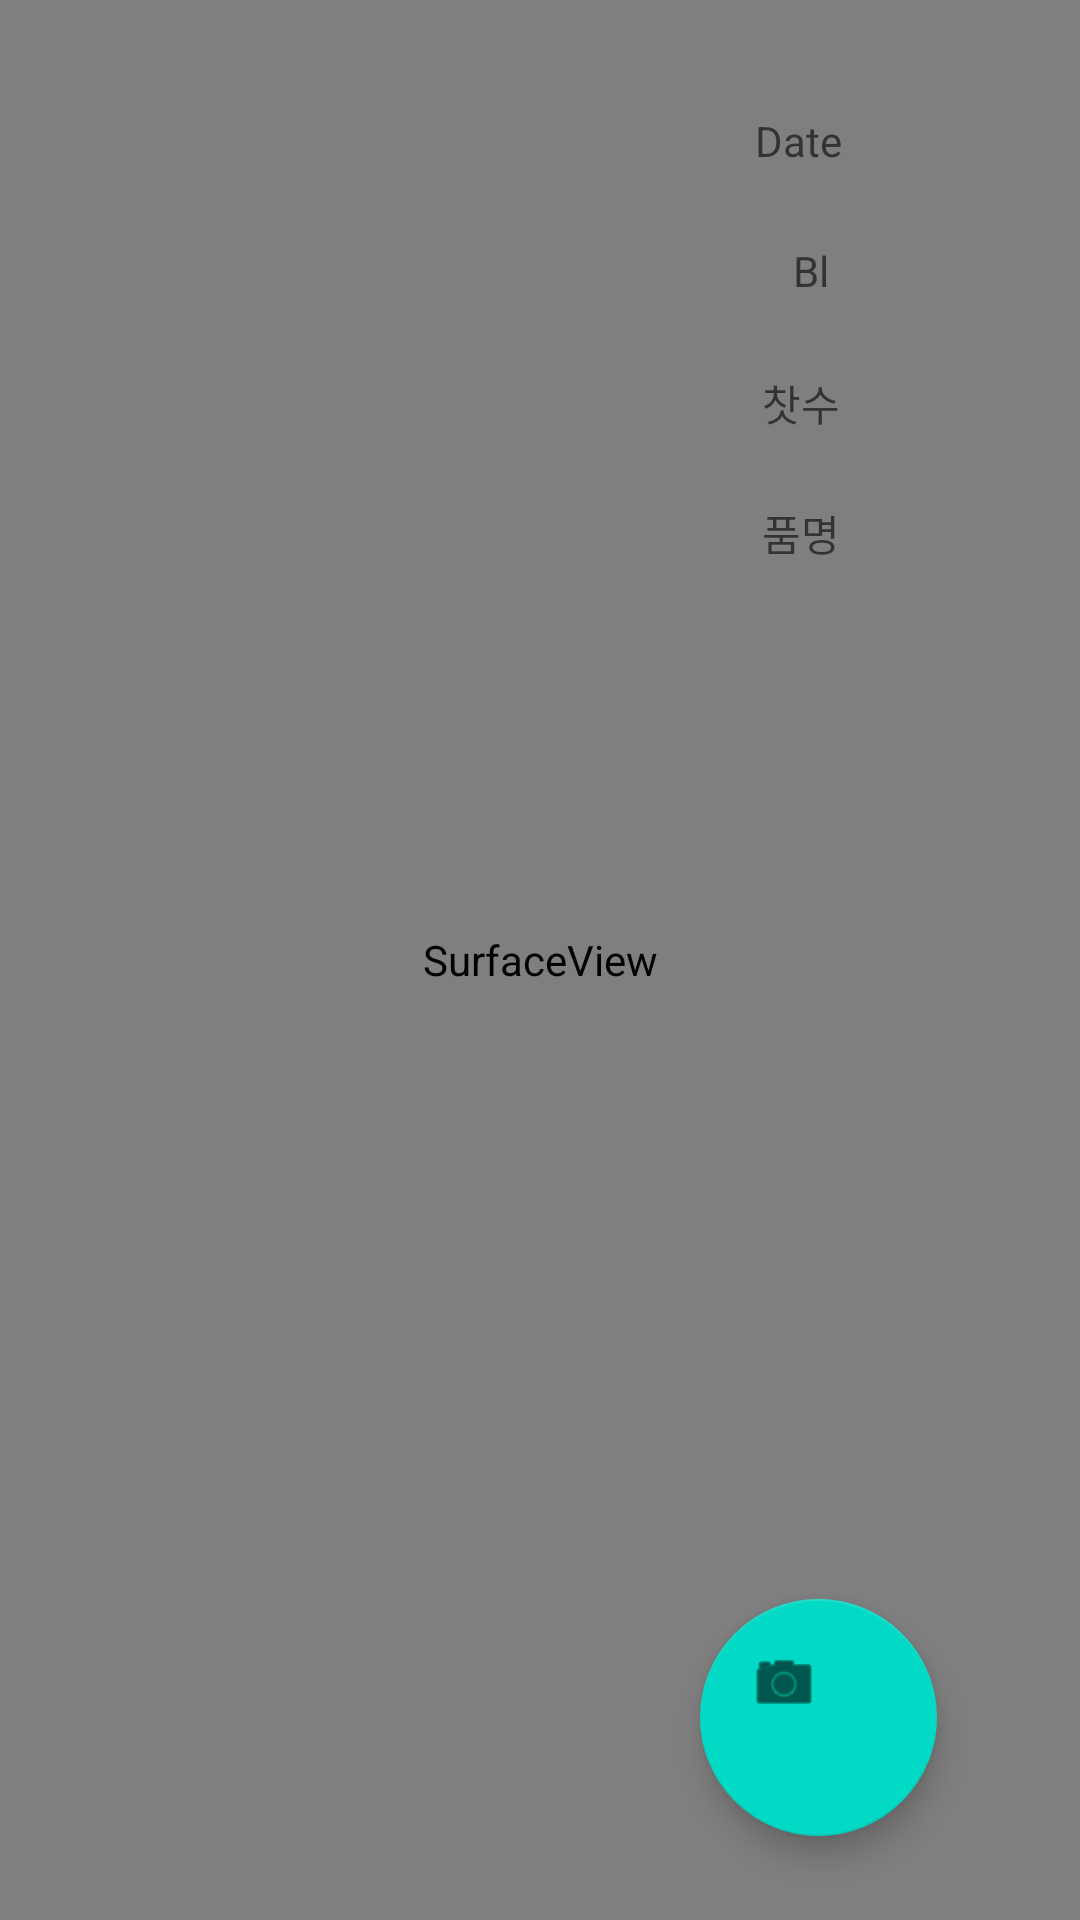

Reconstruct the res/layout file that produces this screen, plus the resources it refers to.
<!-- AndroidManifest.xml: application theme Theme.WmsForMnf -->
<!-- res/layout/activity_camera_capture.xml -->
<?xml version="1.0" encoding="utf-8"?>
<androidx.constraintlayout.widget.ConstraintLayout xmlns:android="http://schemas.android.com/apk/res/android"
    xmlns:app="http://schemas.android.com/apk/res-auto"
    xmlns:tools="http://schemas.android.com/tools"
    android:layout_width="match_parent"
    android:layout_height="match_parent"
    tools:context=".CameraCapture">

    <SurfaceView
        android:id="@+id/surfaceView"
        android:layout_width="0dp"
        android:layout_height="0dp"
        app:layout_constraintBottom_toBottomOf="parent"
        app:layout_constraintEnd_toEndOf="parent"
        app:layout_constraintHorizontal_bias="0.0"
        app:layout_constraintStart_toStartOf="parent"
        app:layout_constraintTop_toTopOf="parent"
        app:layout_constraintVertical_bias="0.0" />

    <com.google.android.material.floatingactionbutton.FloatingActionButton
        android:id="@+id/btn_capture"
        android:layout_width="79dp"
        android:layout_height="81dp"
        android:clickable="true"
        android:foregroundGravity="center"
        app:layout_constraintBottom_toBottomOf="parent"
        app:layout_constraintEnd_toEndOf="parent"
        app:layout_constraintHorizontal_bias="0.83"
        app:layout_constraintStart_toStartOf="parent"
        app:layout_constraintTop_toTopOf="@+id/surfaceView"
        app:layout_constraintVertical_bias="0.95"
        app:srcCompat="@android:drawable/ic_menu_camera" />

    <TextView
        android:id="@+id/camera_textView_date"
        android:layout_width="wrap_content"
        android:layout_height="wrap_content"
        android:hint="Date"
        app:layout_constraintBottom_toBottomOf="parent"
        app:layout_constraintEnd_toEndOf="parent"
        app:layout_constraintHorizontal_bias="0.76"
        app:layout_constraintStart_toStartOf="parent"
        app:layout_constraintTop_toTopOf="@+id/surfaceView"
        app:layout_constraintVertical_bias="0.060000002" />


    <TextView
        android:id="@+id/camera_textView_bl"
        android:layout_width="wrap_content"
        android:layout_height="wrap_content"
        android:hint="Bl"
        app:layout_constraintBottom_toBottomOf="parent"
        app:layout_constraintEnd_toEndOf="parent"
        app:layout_constraintHorizontal_bias="0.76"
        app:layout_constraintStart_toStartOf="parent"
        app:layout_constraintTop_toTopOf="@+id/surfaceView"
        app:layout_constraintVertical_bias="0.13" />

    <TextView
        android:id="@+id/camera_textView_count"
        android:layout_width="wrap_content"
        android:layout_height="wrap_content"
        android:hint="찻수"
        app:layout_constraintBottom_toBottomOf="parent"
        app:layout_constraintEnd_toEndOf="parent"
        app:layout_constraintHorizontal_bias="0.76"
        app:layout_constraintStart_toStartOf="parent"
        app:layout_constraintTop_toTopOf="@+id/surfaceView"
        app:layout_constraintVertical_bias="0.19999999" />

    <TextView
        android:id="@+id/camera_textView_des"
        android:layout_width="wrap_content"
        android:layout_height="wrap_content"
        android:hint="품명"
        app:layout_constraintBottom_toBottomOf="parent"
        app:layout_constraintEnd_toEndOf="parent"
        app:layout_constraintHorizontal_bias="0.76"
        app:layout_constraintStart_toStartOf="parent"
        app:layout_constraintTop_toTopOf="@+id/surfaceView"
        app:layout_constraintVertical_bias="0.26999998" />
</androidx.constraintlayout.widget.ConstraintLayout>
<!-- resources referenced by this layout -->
<resources>
  <style name="Theme.WmsForMnf" parent="Theme.MaterialComponents.DayNight.DarkActionBar">
          
          <item name="colorPrimary">@color/purple_500</item>
          <item name="colorPrimaryVariant">@color/purple_700</item>
          <item name="colorOnPrimary">@color/white</item>
          
          <item name="colorSecondary">@color/teal_200</item>
          <item name="colorSecondaryVariant">@color/teal_700</item>
          <item name="colorOnSecondary">@color/black</item>
          
          <item name="android:statusBarColor" tools:targetApi="l">?attr/colorPrimaryVariant</item>
          
      </style>
  <!-- not gathered from this repository: default colours our renderer supplied (Android Studio template values) -->
  <color name="purple_500">#FF6200EE</color>
  <color name="purple_700">#FF3700B3</color>
  <color name="teal_200">#FF03DAC5</color>
  <color name="teal_700">#FF018786</color>
  <color name="black">#FF000000</color>
  <color name="white">#FFFFFFFF</color>
</resources>
